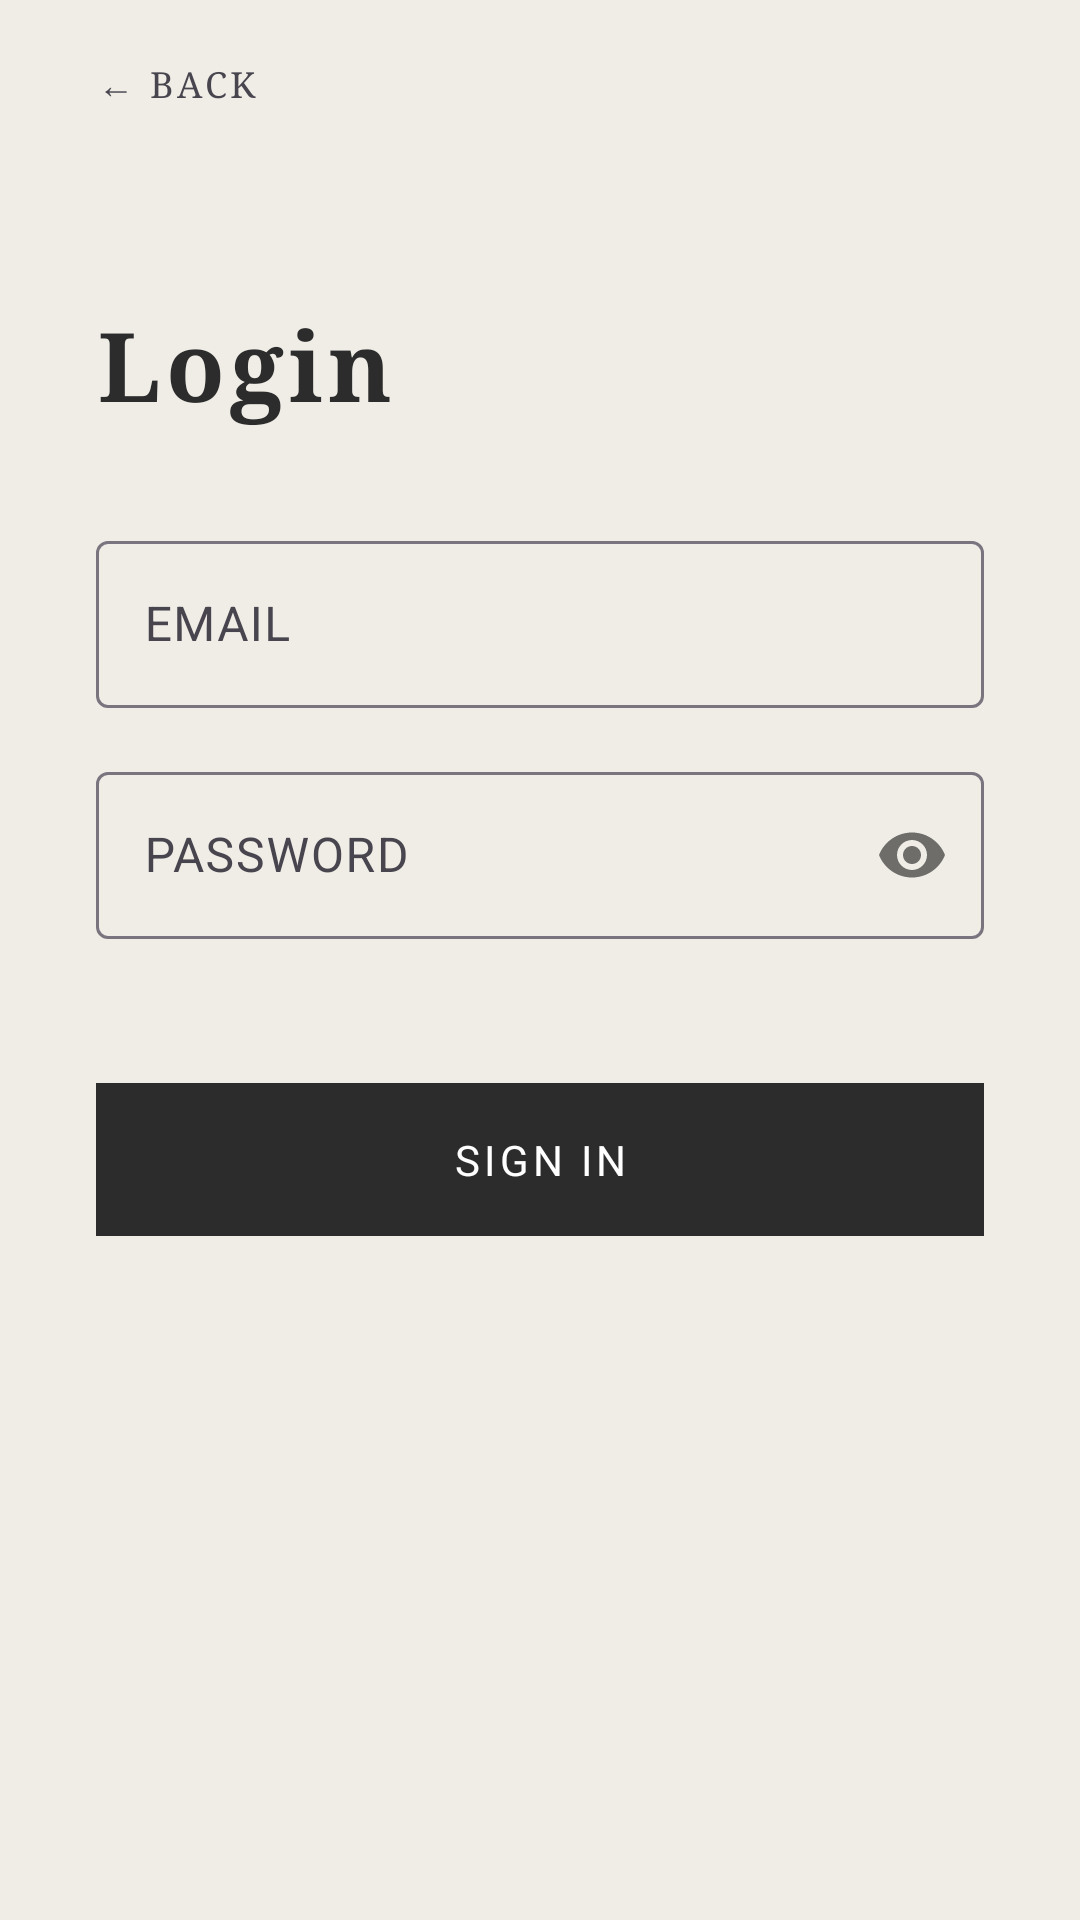

Android layout source for this screen:
<!-- AndroidManifest.xml: application theme Theme.MediQueue -->
<!-- res/layout/fragment_login.xml -->
<?xml version="1.0" encoding="utf-8"?>
<androidx.constraintlayout.widget.ConstraintLayout xmlns:android="http://schemas.android.com/apk/res/android"
    xmlns:app="http://schemas.android.com/apk/res-auto"
    android:layout_width="match_parent"
    android:layout_height="match_parent"
    android:paddingHorizontal="32dp"
    android:paddingVertical="10dp">

    <TextView
        android:id="@+id/tv_back"
        android:layout_width="wrap_content"
        android:layout_height="wrap_content"
        android:fontFamily="serif"
        android:text="@string/back"
        android:textSize="12sp"
        android:letterSpacing="0.1"
        android:paddingTop="10dp"
        app:layout_constraintStart_toStartOf="parent"
        app:layout_constraintTop_toTopOf="parent" />

    <TextView
        android:id="@+id/title"
        style="@style/MediQueue.TextView.Heading"
        android:layout_width="wrap_content"
        android:layout_height="wrap_content"
        android:layout_marginTop="64dp"
        android:text="@string/login"
        app:layout_constraintStart_toStartOf="parent"
        app:layout_constraintTop_toBottomOf="@id/tv_back" />

    <com.google.android.material.textfield.TextInputLayout
        android:id="@+id/til_email"
        android:layout_width="match_parent"
        android:layout_height="wrap_content"
        android:layout_marginTop="32dp"
        android:hint="@string/email"
        app:boxBackgroundColor="@color/cream"
        app:layout_constraintTop_toBottomOf="@id/title">

        <com.google.android.material.textfield.TextInputEditText
            android:id="@+id/et_email"
            android:layout_width="match_parent"
            android:layout_height="wrap_content"
            android:inputType="textEmailAddress" />
    </com.google.android.material.textfield.TextInputLayout>

    <com.google.android.material.textfield.TextInputLayout
        android:id="@+id/til_password"
        android:layout_width="match_parent"
        android:layout_height="wrap_content"
        android:layout_marginTop="16dp"
        android:hint="@string/password"
        app:boxBackgroundColor="@color/cream"
        app:layout_constraintTop_toBottomOf="@id/til_email"
        app:passwordToggleEnabled="true">

        <com.google.android.material.textfield.TextInputEditText
            android:id="@+id/et_password"
            android:layout_width="match_parent"
            android:layout_height="wrap_content"
            android:inputType="textPassword" />
    </com.google.android.material.textfield.TextInputLayout>

    <com.google.android.material.button.MaterialButton
        android:id="@+id/btn_login"
        style="@style/MediQueue.Button"
        android:layout_width="match_parent"
        android:layout_height="wrap_content"
        android:layout_marginTop="48dp"
        android:text="@string/sign_in"
        app:layout_constraintTop_toBottomOf="@id/til_password" />

</androidx.constraintlayout.widget.ConstraintLayout>
<!-- resources referenced by this layout -->
<resources>
  <color name="cream">#EFEDE6</color>
  <string name="back">← BACK</string>
  <string name="email">EMAIL</string>
  <string name="login">Login</string>
  <string name="password">PASSWORD</string>
  <string name="sign_in">Sign In</string>
  <style name="MediQueue.Button" parent="Widget.Material3.Button">
          <item name="android:insetTop">0dp</item>
          <item name="android:insetBottom">0dp</item>
          <item name="shapeAppearanceOverlay">@style/ShapeAppearance.MediQueue.Button</item>
          <item name="backgroundTint">@color/primary</item>
          <item name="android:textColor">@color/white</item>
          <item name="android:textAllCaps">true</item>
          <item name="android:letterSpacing">0.1</item>
          <item name="android:paddingTop">16dp</item>
          <item name="android:paddingBottom">16dp</item>
      </style>
  <style name="MediQueue.TextView.Heading" parent="android:Widget.TextView">
          <item name="android:textColor">@color/primary</item>
          <item name="android:textSize">32sp</item>
          <item name="android:letterSpacing">0.05</item>
          <item name="android:fontFamily">serif</item> 
          <item name="android:textStyle">bold</item>
      </style>
  <style name="Theme.MediQueue" parent="Base.Theme.MediQueue" />
  <style name="ShapeAppearance.MediQueue.Button" parent="ShapeAppearance.Material3.SmallComponent">
          <item name="cornerFamily">rounded</item>
          <item name="cornerSize">0dp</item>
      </style>
  <color name="primary">#2C2C2C</color>
  <color name="white">#FFFFFFFF</color>
  <style name="Base.Theme.MediQueue" parent="Theme.Material3.Light.NoActionBar">
          
          <item name="colorPrimary">@color/primary</item>
          <item name="colorSecondary">@color/secondary</item>
          <item name="android:windowBackground">@color/background_minimal</item>
          <item name="android:statusBarColor">@color/background_minimal</item>
          <item name="android:windowLightStatusBar">true</item>
  
          
          <item name="android:fontFamily">sans-serif</item>
      </style>
  <color name="secondary">#EFEDE6</color>
  <color name="background_minimal">#EFEDE6</color>
</resources>
